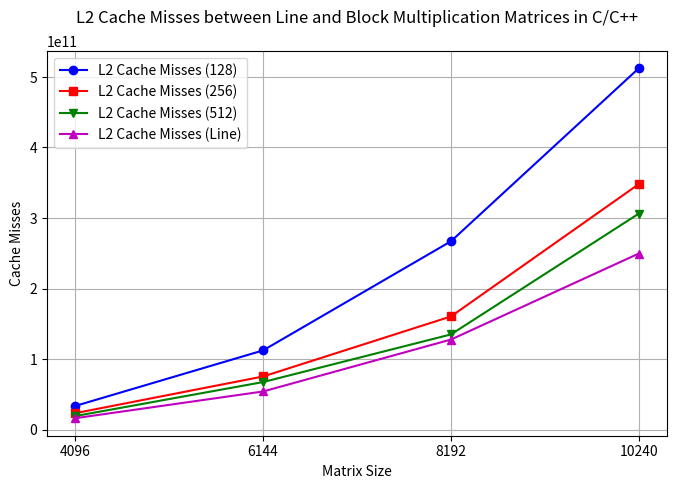

This figure's Python source:
import matplotlib.pyplot as plt

x = [4096, 6144, 8192, 10240]

y1 = [33457596583, 112233435221, 267007224926, 512416017441]
y2 = [23193241225, 75251128816, 160392715619, 348131898248]
y3 = [19087905940, 67333973864, 134912731960, 306253484567]
y4 = [16053976157, 53982060421, 127645852606, 249637990728]

plt.figure(figsize=(8, 5))

plt.plot(x, y1, marker='o', linestyle='-', color='b', label='L2 Cache Misses (128)')
plt.plot(x, y2, marker='s', linestyle='-', color='r', label='L2 Cache Misses (256)')
plt.plot(x, y3, marker='v', linestyle='-', color='g', label='L2 Cache Misses (512)')
plt.plot(x, y4, marker='^', linestyle='-', color='m', label='L2 Cache Misses (Line)')



plt.xlabel('Matrix Size')
plt.ylabel('Cache Misses')
plt.title('L2 Cache Misses between Line and Block Multiplication Matrices in C/C++', pad=20)
plt.xticks(x) 
plt.legend()
plt.grid(True)

plt.show()
